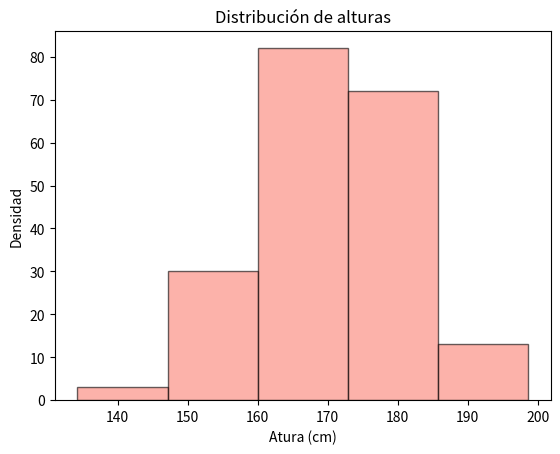

This chart was generated by the following Python code:
import numpy as np
import matplotlib.pyplot as plt

data =np.random.normal(170, 10, 200)
print(data)

plt.hist(data, color='salmon', bins= 5, edgecolor='black', alpha=0.6) #alpha: transparencia de datos
plt.title('Distribución de alturas')
plt.xlabel('Atura (cm)')
plt.ylabel('Densidad')
plt.show()